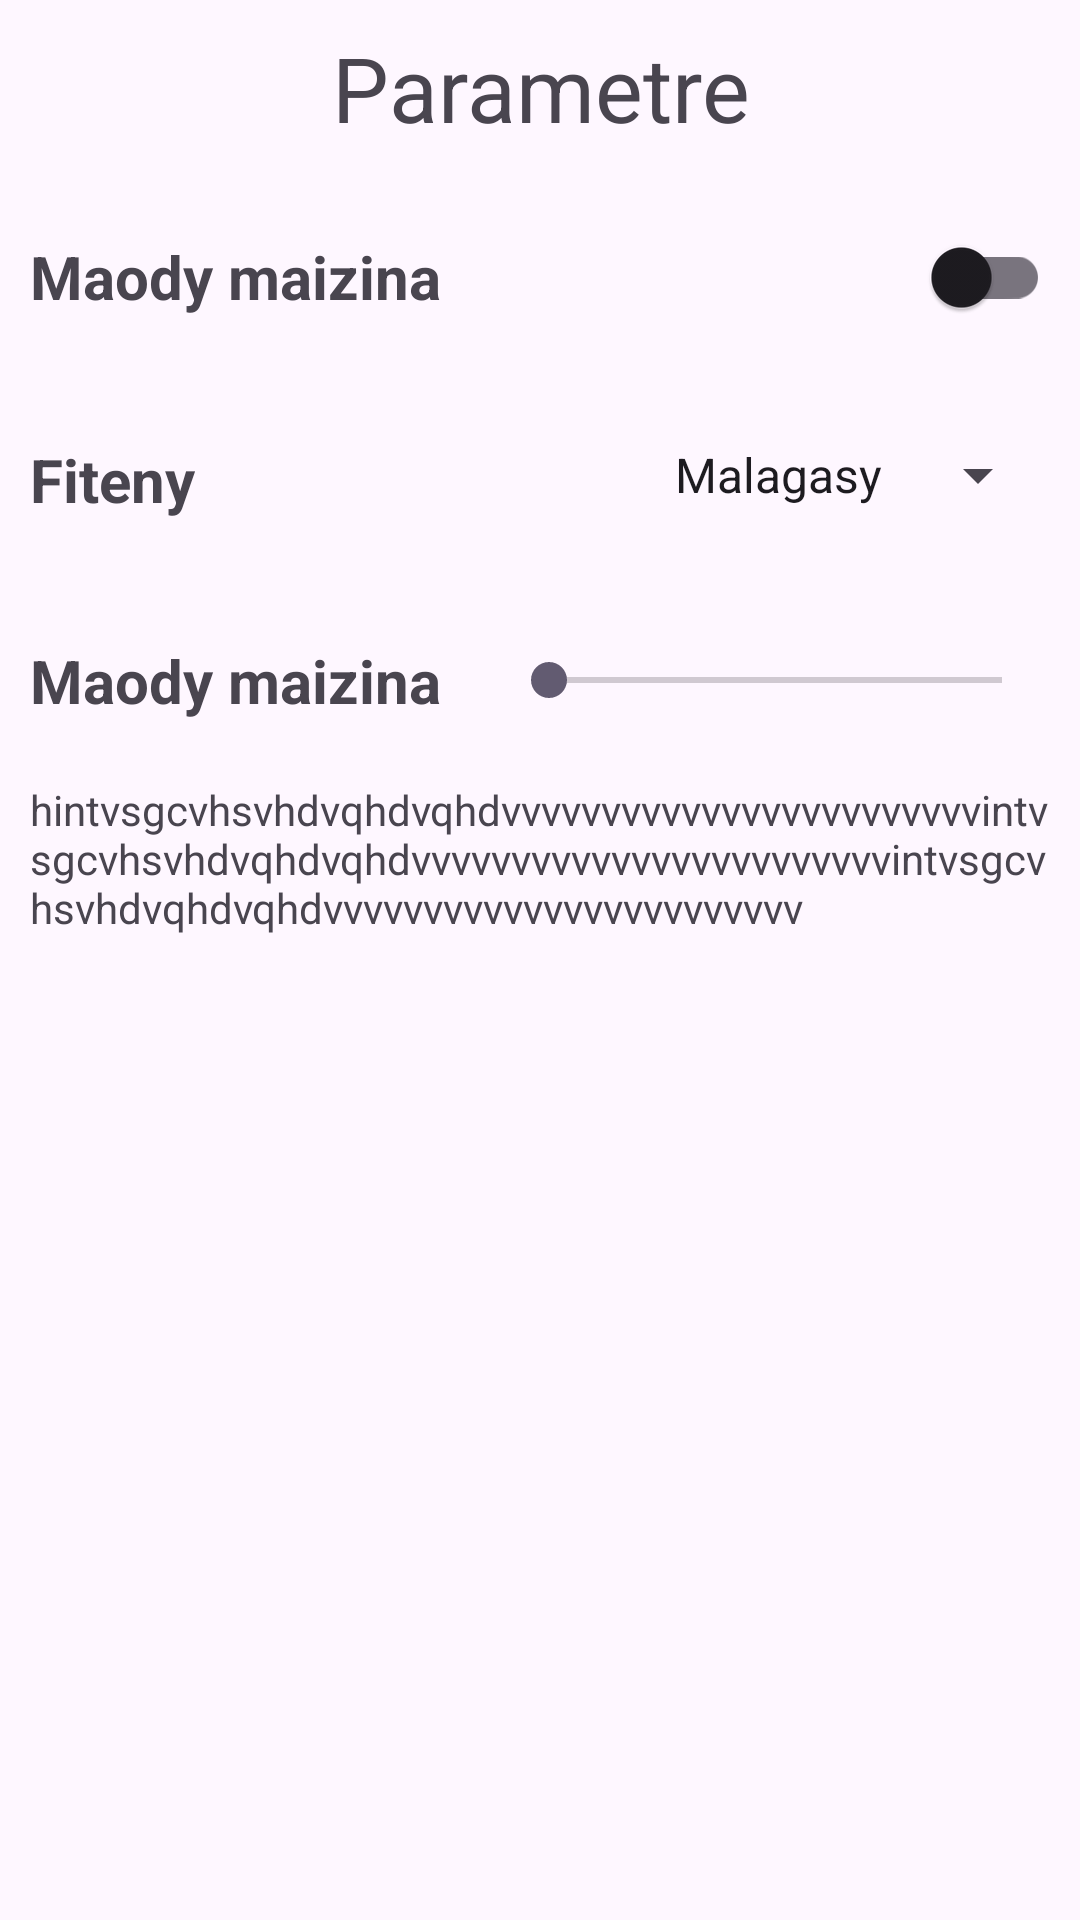

Here is an Android app screen rendered from its layout file. Give the layout XML and the strings, colors and styles it references.
<!-- AndroidManifest.xml: application theme Theme.NyBaiboly -->
<!-- res/layout/fragment_setting.xml -->
<?xml version="1.0" encoding="utf-8"?>
<RelativeLayout xmlns:android="http://schemas.android.com/apk/res/android"
    xmlns:app="http://schemas.android.com/apk/res-auto"
    xmlns:tools="http://schemas.android.com/tools"
    android:layout_width="match_parent"
    android:layout_height="match_parent"
    tools:context=".SettingFragment"
    android:layout_margin="10dp"
    >

    
    <TextView
        android:id="@+id/textView19"
        android:layout_width="match_parent"
        android:layout_height="wrap_content"
        android:layout_margin="9dp"
        android:gravity="center"
        android:text="Parametre"
        android:textSize="30dp" />


    <RelativeLayout
        android:layout_below="@+id/textView19"
        android:id="@+id/lin1"
        android:layout_width="match_parent"
        android:layout_height="wrap_content"
        android:padding="10dp">

        <TextView
            android:id="@+id/textView2"
            android:layout_width="wrap_content"
            android:layout_height="wrap_content"
            android:layout_centerVertical="true"
            android:text="Maody maizina"
            android:textStyle="bold"
            android:textSize="20dp" />

        <com.google.android.material.switchmaterial.SwitchMaterial
            android:id="@+id/switch1"
            android:layout_width="wrap_content"
            android:layout_height="wrap_content"
            android:layout_alignParentEnd="true"
            android:layout_centerVertical="true"
            android:textAlignment="textEnd" />
    </RelativeLayout>


    <RelativeLayout
        android:id="@+id/lin2"
        android:layout_below="@+id/lin1"
        android:layout_width="match_parent"
        android:layout_height="wrap_content"
        android:orientation="horizontal"
        android:paddingVertical="20dp"
        android:paddingHorizontal="10dp"

        >

        <TextView
            android:id="@+id/textView3"
            android:layout_width="wrap_content"
            android:layout_height="wrap_content"
            android:text="Fiteny"
            android:textStyle="bold"
            android:textSize="20dp"
            android:textAlignment="center"
            tools:ignore="MissingConstraints" />

        <Spinner
            android:id="@+id/language"
            android:layout_width="wrap_content"
            android:layout_height="wrap_content"
            android:layout_alignParentEnd="true"
            android:entries="@array/choix_language"
            tools:ignore="MissingConstraints" />
    </RelativeLayout>



    <LinearLayout
        android:layout_width="match_parent"
        android:layout_height="wrap_content"
        android:orientation="vertical"
        android:paddingVertical="20dp"
        android:paddingHorizontal="10dp"
        android:layout_below="@+id/lin2"
        android:id="@+id/lin3"
        >




        <LinearLayout
            android:layout_width="match_parent"
            android:layout_height="wrap_content"
            android:orientation="horizontal"
            android:gravity="center_vertical"
            >

            <TextView
                android:id="@+id/textView4"
                android:layout_width="wrap_content"
                android:layout_height="wrap_content"
                android:text="Maody maizina"
                android:textStyle="bold"
                android:textSize="20dp"
                android:paddingEnd="20dp"
                />

            <SeekBar
                android:id="@+id/seekBar"
                android:layout_width="match_parent"
                android:layout_height="wrap_content"
                android:max="10"
                />

        </LinearLayout>

    </LinearLayout>

    <com.google.android.material.textfield.TextInputLayout
        android:layout_width="match_parent"
        android:layout_height="wrap_content"
        android:layout_below="@+id/lin3">

        <androidx.core.widget.NestedScrollView
            android:layout_width="match_parent"
            android:layout_height="wrap_content">
            <TextView
                android:id="@+id/textViewTest"
                android:layout_width="match_parent"
                android:layout_height="wrap_content"
                android:scrollbars="vertical"
                android:layout_marginHorizontal="10dp"
                android:justificationMode="inter_word"
                android:text="hintvsgcvhsvhdvqhdvqhdvvvvvvvvvvvvvvvvvvvvvvvvintvsgcvhsvhdvqhdvqhdvvvvvvvvvvvvvvvvvvvvvvvvintvsgcvhsvhdvqhdvqhdvvvvvvvvvvvvvvvvvvvvvvvv"
                />

        </androidx.core.widget.NestedScrollView>

    </com.google.android.material.textfield.TextInputLayout>


</RelativeLayout>
<!-- resources referenced by this layout -->
<resources>
  <string-array name="choix_language">
          <item>Malagasy</item>
          <item>Français</item>
          <item>English</item>
      </string-array>
  <style name="Theme.NyBaiboly" parent="Base.Theme.NyBaiboly" />
  <style name="Base.Theme.NyBaiboly" parent="Theme.Material3.DayNight.NoActionBar">
          
          
          
  
      </style>
</resources>
